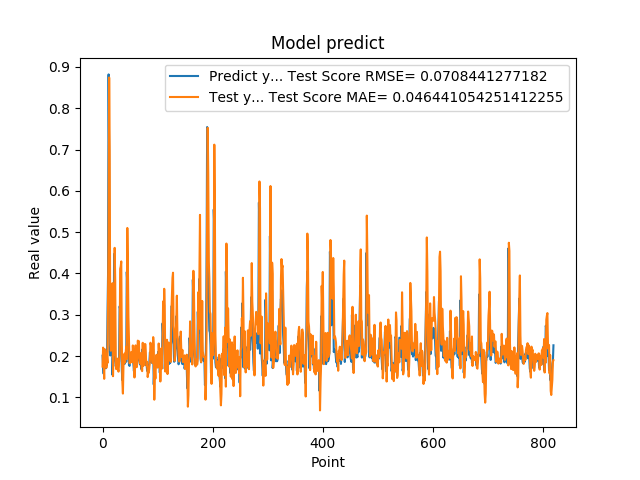

The table this chart was drawn from, first rows:
2.010090053081512174e-01, 1.747122698199707058e-01
1.742661595344543457e-01, 2.205523961903819996e-01
1.572303026914596558e-01, 1.796446295678011673e-01
1.941800117492676059e-01, 1.449576502110576648e-01
1.970258951187133512e-01, 2.166741104531609008e-01
1.859861761331558505e-01, 2.135816770807311693e-01
1.705197989940643033e-01, 1.948205758752829808e-01
1.844120919704437256e-01, 1.716847063790357675e-01
1.779371052980423251e-01, 1.986966574940967900e-01
3.004232645034790039e-01, 1.832645065811463192e-01
3.969086110591887873e-01, 3.570405241696982812e-01
8.820003867149353027e-01, 5.000099620169426995e-01
6.841114759445190430e-01, 8.743984894942645747e-01
2.116497457027435580e-01, 6.987543241866883692e-01
2.014262527227401733e-01, 2.316196905919157278e-01
2.061583995819092074e-01, 2.129609252806621833e-01
3.160260915756225586e-01, 2.213058135222888689e-01
3.489396274089813232e-01, 3.262582599283772034e-01
1.544443815946578979e-01, 3.765988319117477001e-01
1.959947794675827026e-01, 1.513152063257673652e-01
1.894801408052444180e-01, 2.139739850793507259e-01
4.474425017833709162e-01, 2.033819042423524459e-01
3.771362304687500555e-01, 4.621050351241865473e-01
1.889318972826004028e-01, 3.842739939230550017e-01
1.752775162458419522e-01, 1.894138733600885804e-01
1.822472065687180121e-01, 1.683385102239225994e-01
1.866402029991149902e-01, 1.908589191211800262e-01
1.715678423643112183e-01, 1.938875909197953218e-01
1.676391065120696744e-01, 1.688882162136858267e-01
1.773854047060013095e-01, 1.623902818212427934e-01
1.872433423995972235e-01, 1.864390257277897256e-01
3.204146027565002441e-01, 2.058335916316393621e-01
3.134283721446990967e-01, 4.112658064793192070e-01
3.171058297157288153e-01, 4.169768036638140662e-01
2.202603369951247891e-01, 4.292343060468562510e-01
1.659800857305526733e-01, 2.359177959617762554e-01
1.415748745203018188e-01, 1.368042723329376542e-01
1.852595061063766479e-01, 1.092558945043388130e-01
1.814238876104354858e-01, 1.768278073307910925e-01
1.905867606401443481e-01, 1.874836147467088265e-01
1.810430586338043213e-01, 2.061546450088328486e-01
1.954265981912612915e-01, 1.846315538556936031e-01
2.029463946819305142e-01, 2.085821638107364928e-01
1.862521618604660034e-01, 2.229593076010350783e-01
4.038094580173492432e-01, 1.927736672731962253e-01
3.743042349815369207e-01, 5.102263415340624331e-01
2.572054266929626465e-01, 4.183089482868180831e-01
2.253161966800689420e-01, 2.959199995695317442e-01
1.787700653076171875e-01, 2.372044844221493642e-01
1.761920750141143799e-01, 1.828659825462796429e-01
1.861467957496643066e-01, 1.829233348575032558e-01
1.954011768102645874e-01, 1.921921231137562192e-01
1.907722949981689176e-01, 2.095941476181091001e-01
1.898660957813262939e-01, 2.062757292449462210e-01
2.001174986362457275e-01, 1.850857454982401951e-01
1.922753006219863892e-01, 2.258701494977190805e-01
1.810636967420578003e-01, 2.069550378575298055e-01
1.635809391736984530e-01, 1.841932187626919570e-01
1.916799396276473999e-01, 1.481996228407372052e-01
2.058236002922058105e-01, 1.908641634272518484e-01
1.857409924268722812e-01, 2.260262958591101878e-01
... 759 more rows
